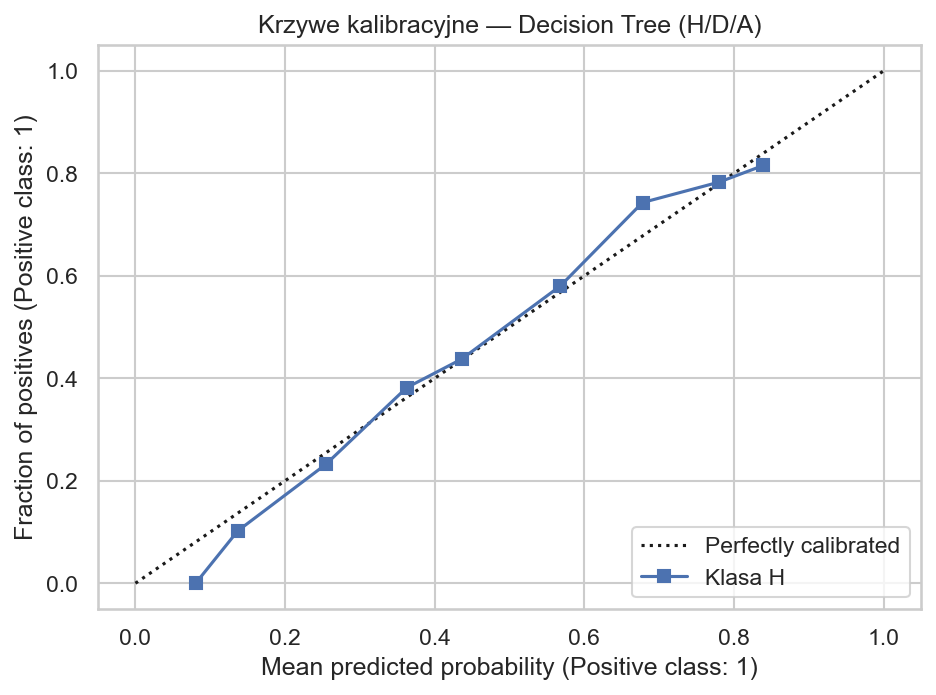

Values plotted in this chart, from the file beside it:
Class, MeanPredictedProb, FractionPositive, Model, League
A, 0.08205, 0.07069, Decision Tree, all_leagues
A, 0.1734, 0.15, Decision Tree, all_leagues
A, 0.2629, 0.2616, Decision Tree, all_leagues
A, 0.3208, 0.3308, Decision Tree, all_leagues
A, 0.4647, 0.4605, Decision Tree, all_leagues
A, 0.5138, 0.5446, Decision Tree, all_leagues
A, 0.6853, 0.7333, Decision Tree, all_leagues
A, 0.7276, 0.7343, Decision Tree, all_leagues
D, 0.06397, 0.3333, Decision Tree, all_leagues
D, 0.143, 0.1571, Decision Tree, all_leagues
D, 0.2575, 0.2594, Decision Tree, all_leagues
D, 0.3171, 0.2798, Decision Tree, all_leagues
H, 0.08053, 0.0, Decision Tree, all_leagues
H, 0.1367, 0.1022, Decision Tree, all_leagues
H, 0.2544, 0.232, Decision Tree, all_leagues
H, 0.3624, 0.3816, Decision Tree, all_leagues
H, 0.4359, 0.4373, Decision Tree, all_leagues
H, 0.5679, 0.5802, Decision Tree, all_leagues
H, 0.6776, 0.7429, Decision Tree, all_leagues
H, 0.7798, 0.7826, Decision Tree, all_leagues
H, 0.8391, 0.8152, Decision Tree, all_leagues
